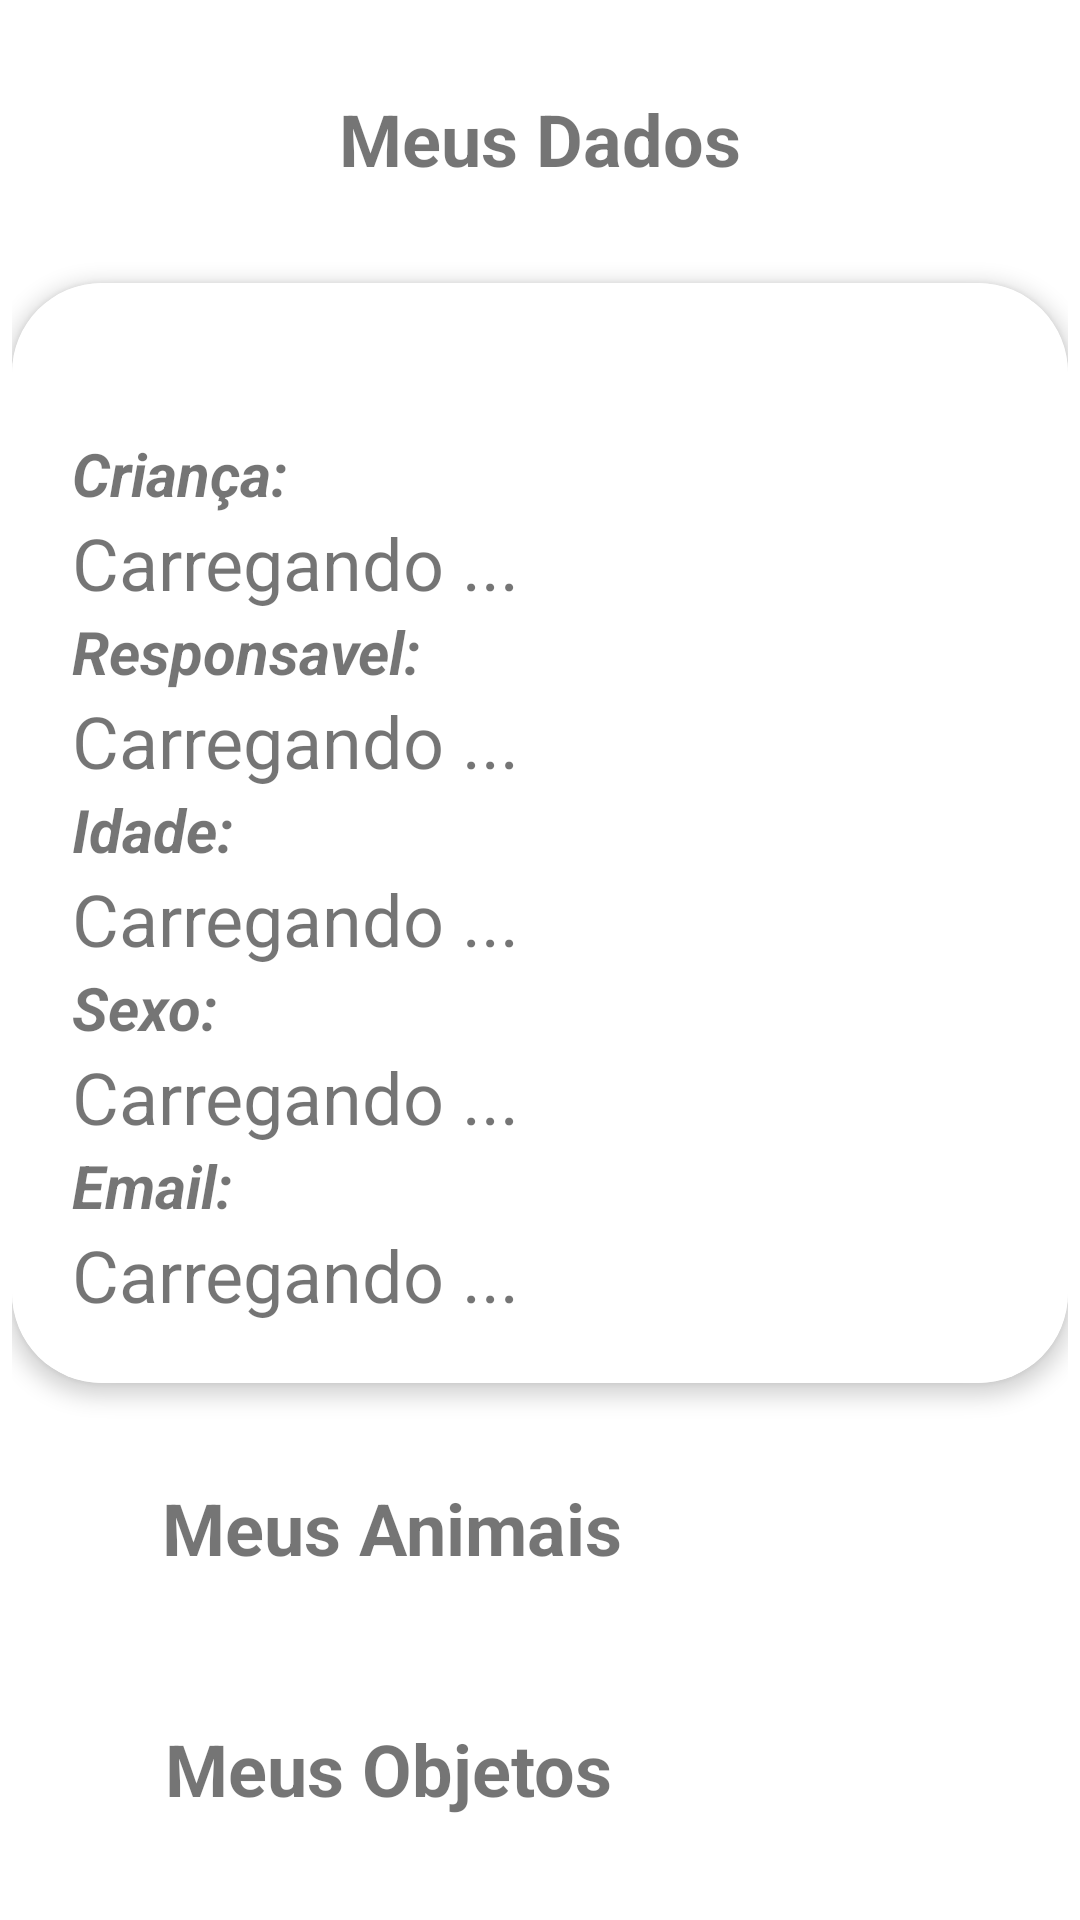

Here is an Android app screen rendered from its layout file. Give the layout XML and the strings, colors and styles it references.
<!-- AndroidManifest.xml: application theme Theme.AutismPlay -->
<!-- res/layout/fragment_profile.xml -->
<?xml version="1.0" encoding="utf-8"?>
<ScrollView xmlns:android="http://schemas.android.com/apk/res/android"
    xmlns:app="http://schemas.android.com/apk/res-auto"
    xmlns:tools="http://schemas.android.com/tools"
    android:layout_width="match_parent"
    android:layout_height="match_parent"
    android:background="@color/white"
    tools:context=".fragments.ProfileFragment">

    <LinearLayout
        android:layout_width="match_parent"
        android:layout_height="wrap_content"
        android:gravity="center"
        android:orientation="vertical"
        android:padding="4dp">


        <TextView
            android:id="@+id/textView7"
            android:layout_width="match_parent"
            android:layout_height="wrap_content"
            android:layout_marginTop="26dp"
            android:gravity="center"
            android:text="Meus Dados"
            android:textSize="24sp"
            android:textStyle="bold" />

        <androidx.cardview.widget.CardView
            android:id="@+id/cardView"
            android:layout_width="match_parent"
            android:layout_height="wrap_content"
            android:layout_marginTop="32dp"
            android:background="@color/dodgerblue"
            app:cardCornerRadius="30dp"
            app:cardElevation="4dp"
            tools:layout_margin="16dp">

            <LinearLayout
                android:layout_width="match_parent"
                android:layout_height="wrap_content"
                android:background="#fff"
                android:orientation="vertical"
                android:padding="20dp">

                <ImageView
                    android:id="@+id/btnEditProfile"
                    android:layout_width="30dp"
                    android:layout_height="30dp"
                    android:src="@drawable/ic_edit" />

                <LinearLayout
                    android:layout_width="match_parent"
                    android:layout_height="match_parent"
                    android:layout_weight="1"
                    android:orientation="vertical">

                    <TextView
                        android:layout_width="wrap_content"
                        android:layout_height="wrap_content"
                        android:layout_weight="0.25"
                        android:text="Criança: "
                        android:textSize="20sp"
                        android:textStyle="bold|italic" />

                    <TextView
                        android:id="@+id/txtNamChi"
                        android:layout_width="wrap_content"
                        android:layout_height="wrap_content"
                        android:layout_weight="0.75"
                        android:text="Carregando ..."
                        android:textSize="24sp" />
                </LinearLayout>

                <LinearLayout
                    android:layout_width="match_parent"
                    android:layout_height="match_parent"
                    android:layout_weight="1"
                    android:orientation="vertical">

                    <TextView
                        android:layout_width="wrap_content"
                        android:layout_height="wrap_content"
                        android:layout_weight="0.25"
                        android:text="Responsavel: "
                        android:textSize="20sp"
                        android:textStyle="bold|italic" />

                    <TextView
                        android:id="@+id/txtNamPar"
                        android:layout_width="wrap_content"
                        android:layout_height="wrap_content"
                        android:layout_weight="0.75"
                        android:text="Carregando ..."
                        android:textSize="24sp" />
                </LinearLayout>

                <LinearLayout
                    android:layout_width="match_parent"
                    android:layout_height="match_parent"
                    android:layout_weight="1"
                    android:orientation="vertical">

                    <TextView
                        android:layout_width="wrap_content"
                        android:layout_height="wrap_content"
                        android:layout_weight="0.25"
                        android:text="Idade: "
                        android:textSize="20sp"
                        android:textStyle="bold|italic" />

                    <TextView
                        android:id="@+id/txtAge"
                        android:layout_width="wrap_content"
                        android:layout_height="wrap_content"
                        android:layout_weight="0.75"
                        android:text="Carregando ..."
                        android:textSize="24sp" />
                </LinearLayout>

                <LinearLayout
                    android:layout_width="match_parent"
                    android:layout_height="match_parent"
                    android:layout_weight="1"
                    android:orientation="vertical">

                    <TextView
                        android:layout_width="wrap_content"
                        android:layout_height="wrap_content"
                        android:layout_weight="0.25"
                        android:text="Sexo: "
                        android:textSize="20sp"
                        android:textStyle="bold|italic" />

                    <TextView
                        android:id="@+id/txtSex"
                        android:layout_width="wrap_content"
                        android:layout_height="wrap_content"
                        android:layout_weight="0.75"
                        android:text="Carregando ..."
                        android:textSize="24sp" />
                </LinearLayout>

                <LinearLayout
                    android:layout_width="match_parent"
                    android:layout_height="match_parent"
                    android:layout_weight="1"
                    android:orientation="vertical">

                    <TextView
                        android:layout_width="wrap_content"
                        android:layout_height="wrap_content"
                        android:layout_weight="0.25"
                        android:text="Email: "
                        android:textSize="20sp"
                        android:textStyle="bold|italic" />

                    <TextView
                        android:id="@+id/txtEma"
                        android:layout_width="wrap_content"
                        android:layout_height="wrap_content"
                        android:layout_weight="0.75"
                        android:text="Carregando ..."
                        android:textSize="24sp" />
                </LinearLayout>


            </LinearLayout>

        </androidx.cardview.widget.CardView>

        <LinearLayout
            android:layout_width="match_parent"
            android:layout_height="match_parent"
            android:layout_marginTop="32dp"
            android:layout_weight="1"
            android:orientation="horizontal">

            <TextView
                android:id="@+id/textView99"
                android:layout_width="wrap_content"
                android:layout_height="wrap_content"
                android:layout_weight="0.5"
                android:gravity="center"
                android:text="Meus Animais"
                android:textSize="24sp"
                android:textStyle="bold" />

            <ImageView
                android:id="@+id/addAnimal"
                android:layout_width="wrap_content"
                android:layout_height="match_parent"
                android:layout_weight="0.5"
                android:src="@drawable/ic_baseline_add" />

        </LinearLayout>

        <LinearLayout
            android:id="@+id/linearAnimais"
            android:layout_width="match_parent"
            android:layout_height="match_parent"
            android:orientation="vertical"
            android:padding="8dp">

            <androidx.recyclerview.widget.RecyclerView
                android:id="@+id/recycleAnimals"
                android:layout_width="match_parent"
                android:layout_height="match_parent" />
        </LinearLayout>

        <LinearLayout
            android:layout_width="match_parent"
            android:layout_height="match_parent"
            android:layout_marginTop="32dp"
            android:layout_weight="1"
            android:orientation="horizontal">

            <TextView
                android:id="@+id/textView9"
                android:layout_width="wrap_content"
                android:layout_height="wrap_content"
                android:layout_weight="0.5"
                android:gravity="center"
                android:text="Meus Objetos"
                android:textSize="24sp"
                android:textStyle="bold" />

            <ImageView
                android:id="@+id/addObj"
                android:layout_width="wrap_content"
                android:layout_height="match_parent"
                android:layout_weight="0.5"
                android:src="@drawable/ic_baseline_add" />

        </LinearLayout>

        <LinearLayout
            android:id="@+id/linearObjetos"
            android:layout_width="match_parent"
            android:layout_height="match_parent"
            android:orientation="vertical"
            android:padding="8dp">

            <androidx.recyclerview.widget.RecyclerView
                android:id="@+id/recycleObjects"
                android:layout_width="match_parent"
                android:layout_height="match_parent" />
        </LinearLayout>


    </LinearLayout>

</ScrollView>
<!-- resources referenced by this layout -->
<resources>
  <color name="dodgerblue">#1E90FF</color>
  <color name="white">#FFFFFFFF</color>
  <style name="Theme.AutismPlay" parent="Theme.MaterialComponents.DayNight.DarkActionBar">
          
          <item name="colorPrimary">@color/dodgerblue</item>
          <item name="colorPrimaryVariant">@color/slategray</item>
          <item name="colorOnPrimary">@color/white</item>
          
          <item name="colorSecondary">@color/teal_200</item>
          <item name="colorSecondaryVariant">@color/teal_700</item>
          <item name="colorOnSecondary">@color/black</item>
          
          <item name="android:statusBarColor" tools:targetApi="l">?attr/colorPrimaryVariant</item>
          
      </style>
  <color name="slategray">#708090</color>
  <color name="teal_200">#FF03DAC5</color>
  <color name="teal_700">#FF018786</color>
  <color name="black">#FF000000</color>
</resources>
